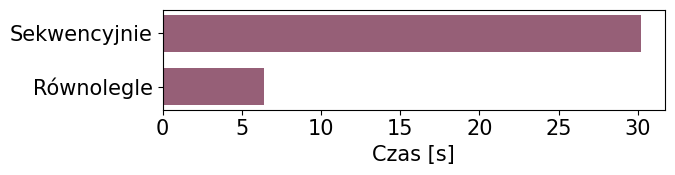

Source code (Python): (Note: this script raises an exception after producing the figure.)
import matplotlib
from matplotlib.font_manager import FontProperties

font = {'family': 'Arial',
        'weight': 'medium',
        'size': 15,
        'style': 'normal'}

matplotlib.rcParams['mathtext.fontset'] = 'custom'
matplotlib.rcParams['mathtext.rm'] = 'Arial'
matplotlib.rcParams['mathtext.it'] = 'Arial'

matplotlib.rc('font', **font)
matplotlib.rc('text', usetex=False)

import matplotlib.pyplot as plt
import numpy as np
import pandas as pd
import os
import time


def main():
    def absolute_value(val):
        a = np.round(val / 100. * counts.sum(), 0)
        return int(a)

    current_path = os.path.dirname(os.path.realpath("__file__"))
    data_path = os.path.abspath(os.path.join(current_path, '..', '..', 'data'))

    fig, ax = plt.subplots()
    fig.set_size_inches(7, 2, forward=True)


    colors = ['#3C3C4C', '#965F77', '#B4A0AA', '#D8C2CB', '#FED542', '#FED5C4']

    ax.barh([1, 2], [30.2, 6.38], height=0.7, color=colors[1])
    ax.set_yticks([1, 2])
    ax.invert_yaxis()
    ax.set_yticklabels(labels=("Sekwencyjnie", "Równolegle"))

    ax.set_xlabel("Czas [s]")



    fig.tight_layout()

    name_of_plot = "mean_parallel_vs_sequential_runtime"
    for extension in [".png", ".svg"]:
        plt.savefig(os.path.join(data_path,
                                 'graphics',
                                 name_of_plot + extension), dpi=300)

    plt.show()


if __name__ == '__main__':
    start_time = time.time()
    main()
    print("--- %s seconds ---" % (time.time() - start_time))
